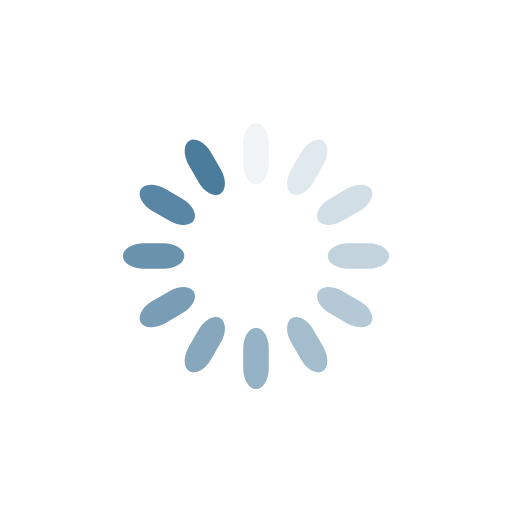
t = 0.00 s
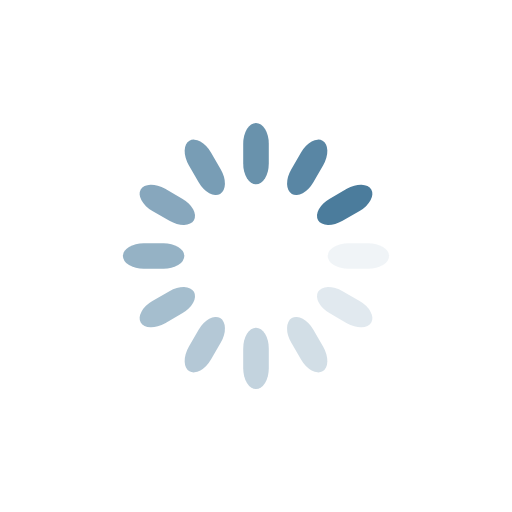
t = 0.34 s
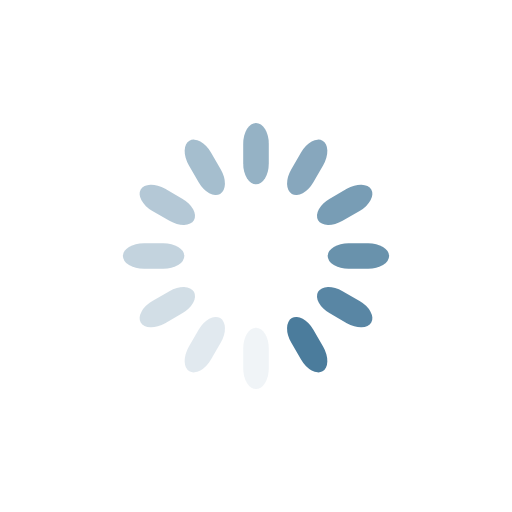
t = 0.68 s
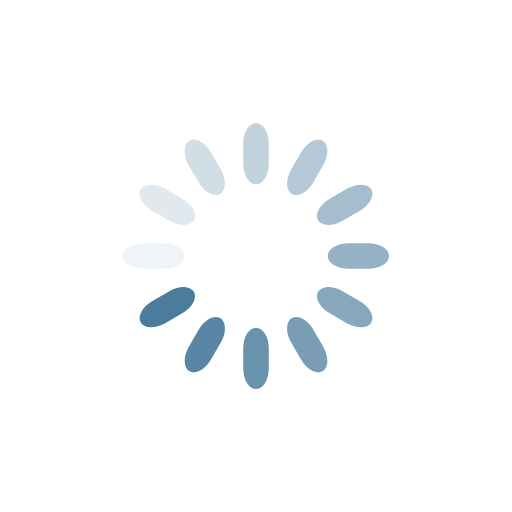
t = 1.01 s

The animated SVG that drew these frames (rendered in a browser with its animation timeline set to each time). Animation: 12 SMIL elements (animate=12); one cycle of 1.35 s, repeats indefinitely.

<?xml version="1.0" encoding="utf-8"?>
<svg xmlns="http://www.w3.org/2000/svg" xmlns:xlink="http://www.w3.org/1999/xlink" style="margin: auto; display: block; shape-rendering: auto; animation-play-state: running; animation-delay: 0s;" width="200px" height="200px" viewBox="0 0 100 100" preserveAspectRatio="xMidYMid">
<g transform="rotate(0 50 50)" style="animation-play-state: running; animation-delay: 0s;">
  <rect x="47.5" y="24" rx="2.5" ry="4.08" width="5" height="12" fill="#4b7c9c" style="animation-play-state: running; animation-delay: 0s;">
    <animate attributeName="opacity" values="1;0" keyTimes="0;1" dur="1.3513513513513513s" begin="-1.238738738738739s" repeatCount="indefinite" style="animation-play-state: running; animation-delay: 0s;"></animate>
  </rect>
</g><g transform="rotate(30 50 50)" style="animation-play-state: running; animation-delay: 0s;">
  <rect x="47.5" y="24" rx="2.5" ry="4.08" width="5" height="12" fill="#4b7c9c" style="animation-play-state: running; animation-delay: 0s;">
    <animate attributeName="opacity" values="1;0" keyTimes="0;1" dur="1.3513513513513513s" begin="-1.1261261261261262s" repeatCount="indefinite" style="animation-play-state: running; animation-delay: 0s;"></animate>
  </rect>
</g><g transform="rotate(60 50 50)" style="animation-play-state: running; animation-delay: 0s;">
  <rect x="47.5" y="24" rx="2.5" ry="4.08" width="5" height="12" fill="#4b7c9c" style="animation-play-state: running; animation-delay: 0s;">
    <animate attributeName="opacity" values="1;0" keyTimes="0;1" dur="1.3513513513513513s" begin="-1.0135135135135136s" repeatCount="indefinite" style="animation-play-state: running; animation-delay: 0s;"></animate>
  </rect>
</g><g transform="rotate(90 50 50)" style="animation-play-state: running; animation-delay: 0s;">
  <rect x="47.5" y="24" rx="2.5" ry="4.08" width="5" height="12" fill="#4b7c9c" style="animation-play-state: running; animation-delay: 0s;">
    <animate attributeName="opacity" values="1;0" keyTimes="0;1" dur="1.3513513513513513s" begin="-0.900900900900901s" repeatCount="indefinite" style="animation-play-state: running; animation-delay: 0s;"></animate>
  </rect>
</g><g transform="rotate(120 50 50)" style="animation-play-state: running; animation-delay: 0s;">
  <rect x="47.5" y="24" rx="2.5" ry="4.08" width="5" height="12" fill="#4b7c9c" style="animation-play-state: running; animation-delay: 0s;">
    <animate attributeName="opacity" values="1;0" keyTimes="0;1" dur="1.3513513513513513s" begin="-0.7882882882882883s" repeatCount="indefinite" style="animation-play-state: running; animation-delay: 0s;"></animate>
  </rect>
</g><g transform="rotate(150 50 50)" style="animation-play-state: running; animation-delay: 0s;">
  <rect x="47.5" y="24" rx="2.5" ry="4.08" width="5" height="12" fill="#4b7c9c" style="animation-play-state: running; animation-delay: 0s;">
    <animate attributeName="opacity" values="1;0" keyTimes="0;1" dur="1.3513513513513513s" begin="-0.6756756756756758s" repeatCount="indefinite" style="animation-play-state: running; animation-delay: 0s;"></animate>
  </rect>
</g><g transform="rotate(180 50 50)" style="animation-play-state: running; animation-delay: 0s;">
  <rect x="47.5" y="24" rx="2.5" ry="4.08" width="5" height="12" fill="#4b7c9c" style="animation-play-state: running; animation-delay: 0s;">
    <animate attributeName="opacity" values="1;0" keyTimes="0;1" dur="1.3513513513513513s" begin="-0.5630630630630631s" repeatCount="indefinite" style="animation-play-state: running; animation-delay: 0s;"></animate>
  </rect>
</g><g transform="rotate(210 50 50)" style="animation-play-state: running; animation-delay: 0s;">
  <rect x="47.5" y="24" rx="2.5" ry="4.08" width="5" height="12" fill="#4b7c9c" style="animation-play-state: running; animation-delay: 0s;">
    <animate attributeName="opacity" values="1;0" keyTimes="0;1" dur="1.3513513513513513s" begin="-0.4504504504504505s" repeatCount="indefinite" style="animation-play-state: running; animation-delay: 0s;"></animate>
  </rect>
</g><g transform="rotate(240 50 50)" style="animation-play-state: running; animation-delay: 0s;">
  <rect x="47.5" y="24" rx="2.5" ry="4.08" width="5" height="12" fill="#4b7c9c" style="animation-play-state: running; animation-delay: 0s;">
    <animate attributeName="opacity" values="1;0" keyTimes="0;1" dur="1.3513513513513513s" begin="-0.3378378378378379s" repeatCount="indefinite" style="animation-play-state: running; animation-delay: 0s;"></animate>
  </rect>
</g><g transform="rotate(270 50 50)" style="animation-play-state: running; animation-delay: 0s;">
  <rect x="47.5" y="24" rx="2.5" ry="4.08" width="5" height="12" fill="#4b7c9c" style="animation-play-state: running; animation-delay: 0s;">
    <animate attributeName="opacity" values="1;0" keyTimes="0;1" dur="1.3513513513513513s" begin="-0.22522522522522526s" repeatCount="indefinite" style="animation-play-state: running; animation-delay: 0s;"></animate>
  </rect>
</g><g transform="rotate(300 50 50)" style="animation-play-state: running; animation-delay: 0s;">
  <rect x="47.5" y="24" rx="2.5" ry="4.08" width="5" height="12" fill="#4b7c9c" style="animation-play-state: running; animation-delay: 0s;">
    <animate attributeName="opacity" values="1;0" keyTimes="0;1" dur="1.3513513513513513s" begin="-0.11261261261261263s" repeatCount="indefinite" style="animation-play-state: running; animation-delay: 0s;"></animate>
  </rect>
</g><g transform="rotate(330 50 50)" style="animation-play-state: running; animation-delay: 0s;">
  <rect x="47.5" y="24" rx="2.5" ry="4.08" width="5" height="12" fill="#4b7c9c" style="animation-play-state: running; animation-delay: 0s;">
    <animate attributeName="opacity" values="1;0" keyTimes="0;1" dur="1.3513513513513513s" begin="0s" repeatCount="indefinite" style="animation-play-state: running; animation-delay: 0s;"></animate>
  </rect>
</g>
<!-- [ldio] generated by https://loading.io/ --></svg>
